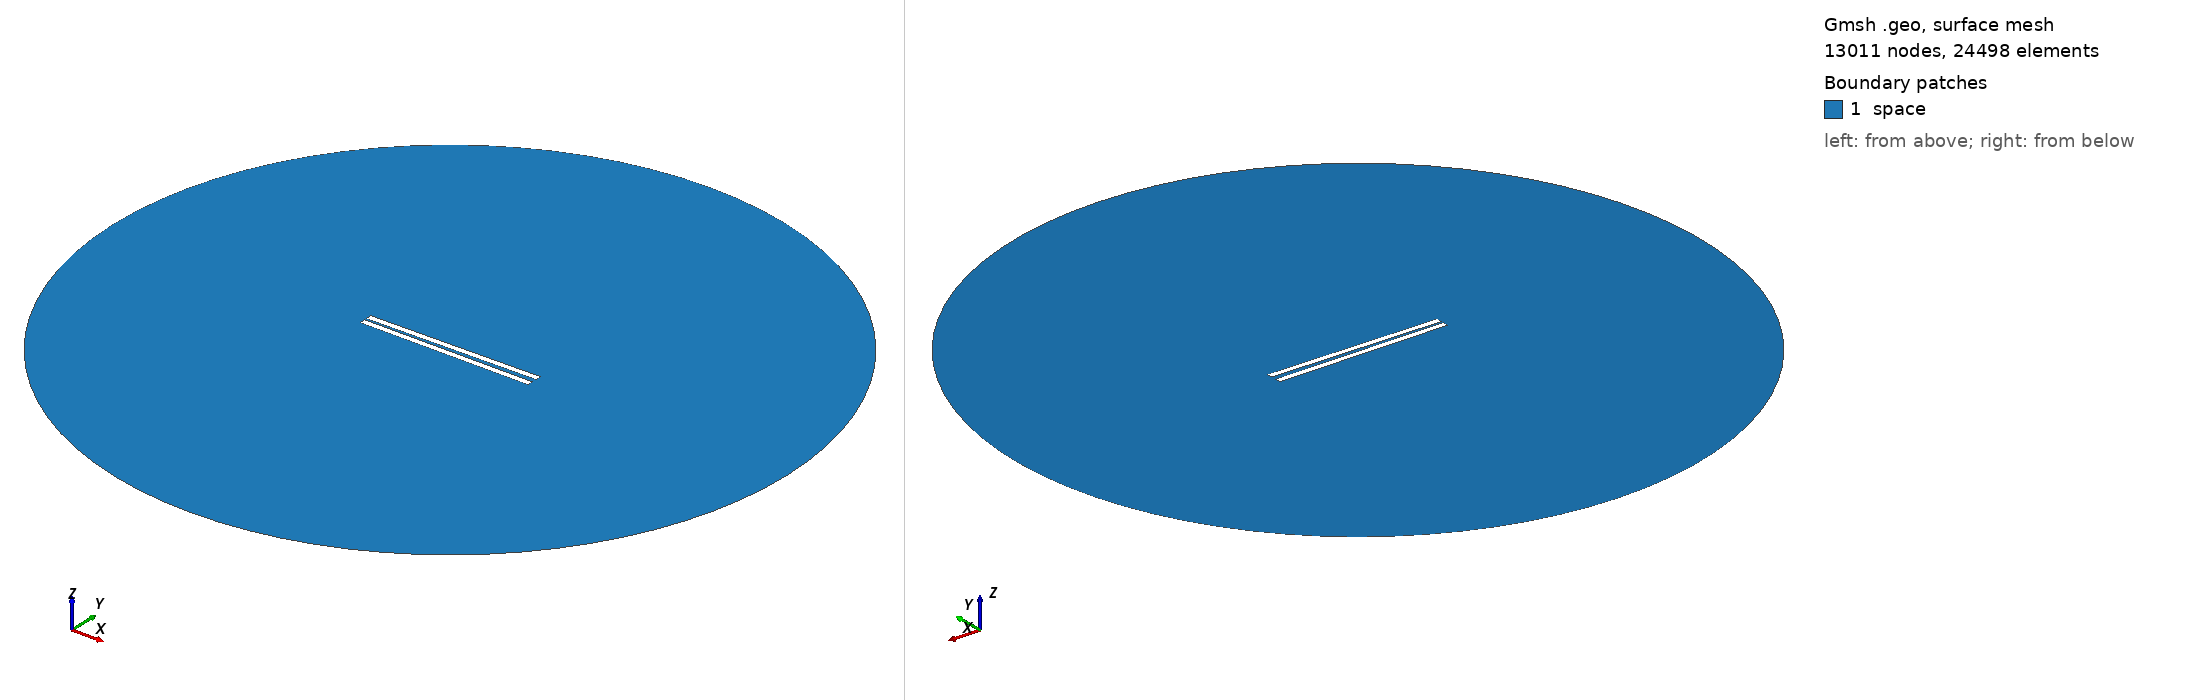

Gmsh geometry script, surface-meshed: 13011 nodes, 24498 surface elements. Boundary patches (legend numbers): 1 space. Left view from above one corner, right view from below the opposite corner. Legend entries are the model's physical surfaces. The drawing asked Gmsh for element sizes between 1% and 20% of the model's largest extent; the script's own settings can give other sizes.

=== 252.geo (drawn) ===
// Set the geometry kernel
SetFactory("OpenCASCADE");

//---------------------------------------
// Rectangles
//---------------------------------------

// Rectangle 1 (top)
Point(1) = {-49.78888888888889, 1.0277777777777777, 0, 1.0};
Point(2) = {49.78888888888889, 1.0277777777777777, 0, 1.0};
Point(3) = {49.78888888888889, 4.605555555555555, 0, 1.0};
Point(4) = {-49.78888888888889, 4.605555555555555, 0, 1.0};

Line(1) = {1, 2};
Line(2) = {2, 3};
Line(3) = {3, 4};
Line(4) = {4, 1};

Line Loop(1) = {1, 2, 3, 4};
Plane Surface(1) = {1};

Rotate { {0, 0, 1}, {0,  1.0277777777777777,  0}, 0.014 } {
  Surface{1};
}

// Rectangle 2 (bottom)
Point(5) = {-49.78888888888889, -1.0277777777777777, 0, 1.0};
Point(6) = {49.78888888888889, -1.0277777777777777, 0, 1.0};
Point(7) = {49.78888888888889, -4.605555555555555, 0, 1.0};
Point(8) = {-49.78888888888889, -4.605555555555555, 0, 1.0};

Line(5) = {5, 6};
Line(6) = {6, 7};
Line(7) = {7, 8};
Line(8) = {8, 5};

Line Loop(2) = {5, 6, 7, 8};
Plane Surface(2) = {2}; 


//---------------------------------------
// Circle
//---------------------------------------

// Define points
Point(9) = {0, 0, 0};        // Center
Point(10) = {200, 0, 0};     // Start point
Point(11) = {0, 200, 0};     // 90 degrees
Point(12) = {-200, 0, 0};    // 180 degrees
Point(13) = {0, -200, 0};    // 270 degrees

// Define circle arcs (each needs start, center, end)
Circle(9) = {10, 9, 11};
Circle(10) = {11, 9, 12};
Circle(11) = {12, 9, 13};
Circle(12) = {13, 9, 10};

// Define curve loop and surface if needed
Curve Loop(3) = {9, 10, 11, 12};
Surface(3) = {3};

// Subtract Rectangles from Circle
BooleanDifference{ Surface{3}; Delete; }{ Surface{1}; Surface{2}; Delete; }

//---------------------------------------
// Transfinite Lines and Surface
//---------------------------------------
r = 7;
Transfinite Line {1, 3} = 50*r Using Progression 1;
Transfinite Line {2, 4} = 2*r Using Progression 1;
Transfinite Line {5, 7} = 50*r Using Progression 1;
Transfinite Line {6, 8} = 2*r Using Progression 1;
Transfinite Line {9, 10, 11, 12} = 20 Using Progression 1;

//---------------------------------------
// Define Physical Groups
//---------------------------------------                

//--- Physical Curves
// Physical groups for boundaries
Physical Line("force_segment", 10) = {1};
Physical Line("upper_plate", 11) = {2, 3, 4};
Physical Line("lower_plate", 12) = {5, 6, 7, 8};
Physical Line("boundary", 20) = {9, 10, 11, 12};

//--- Physical Surfaces
Physical Surface("space", 30) = {3};

//---------------------------------------
// 6. Generate the Mesh
//---------------------------------------
Mesh 2;  // 2D mesh generation
